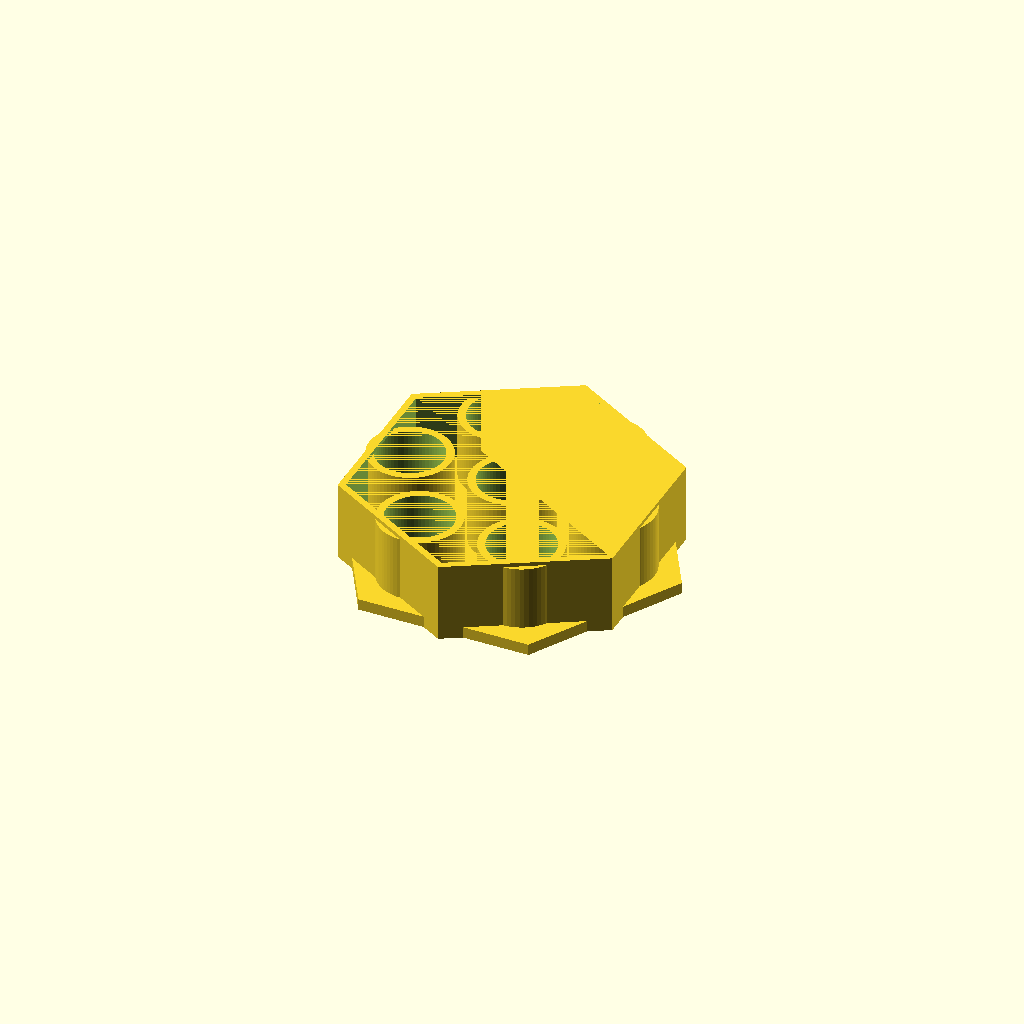
Cell 1: rendered with the file's own defaults.
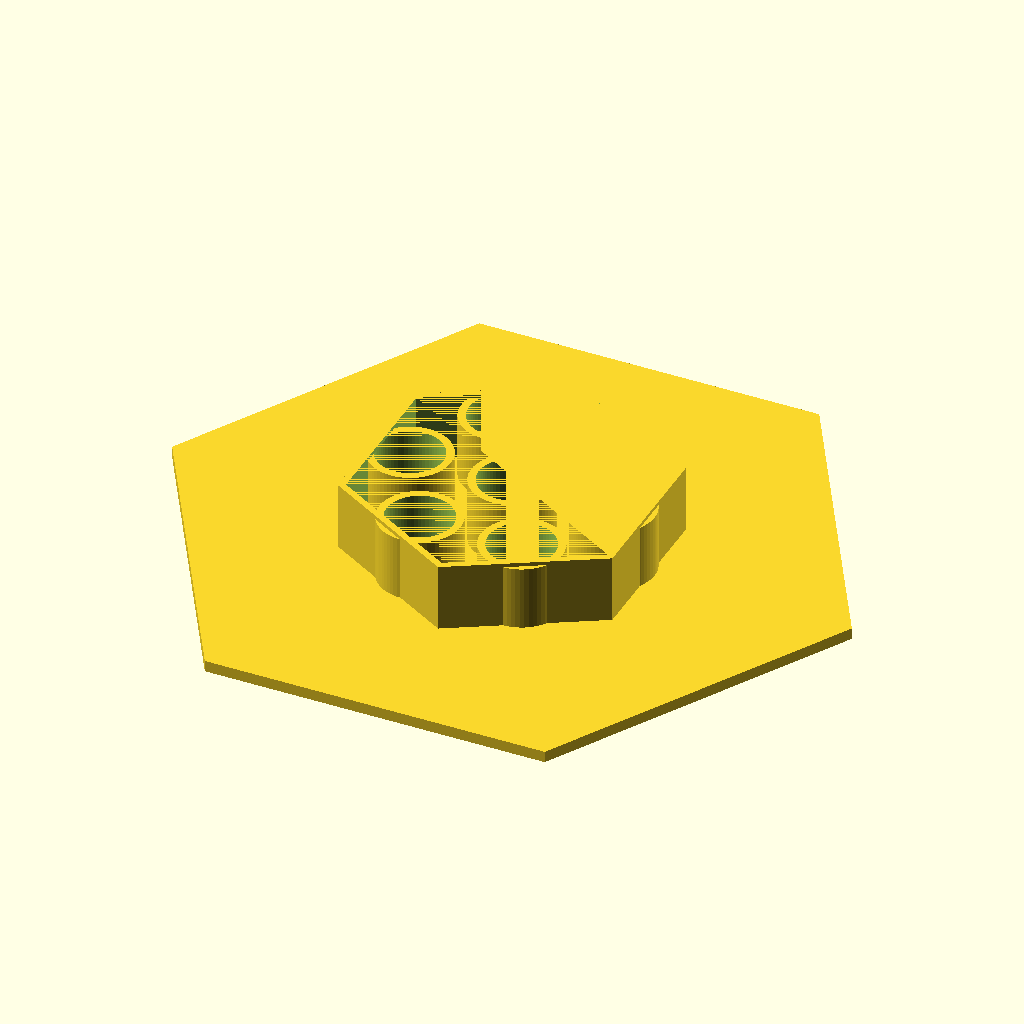
Cell 2 — plate_across_flats set to 180, the other parameters unchanged.
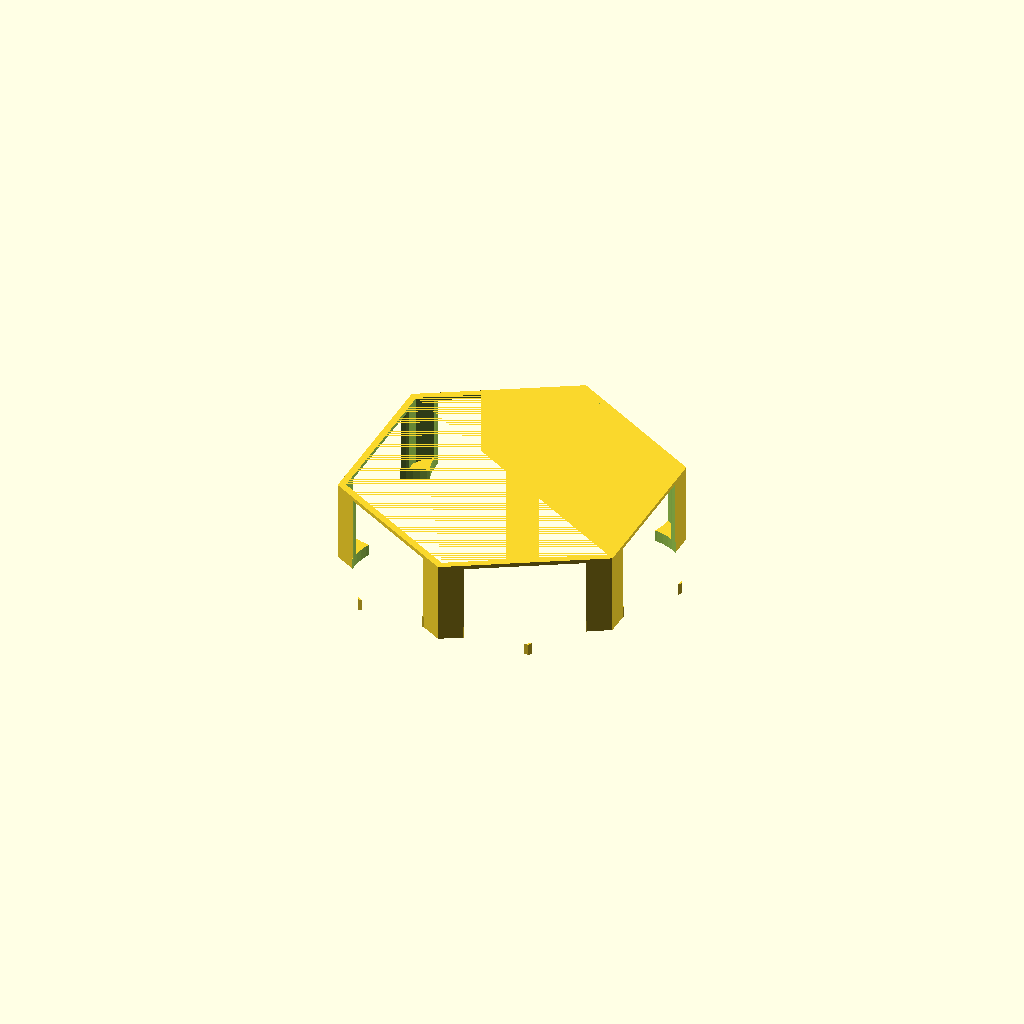
Cell 3 — hole_d set to 35, the other parameters unchanged.
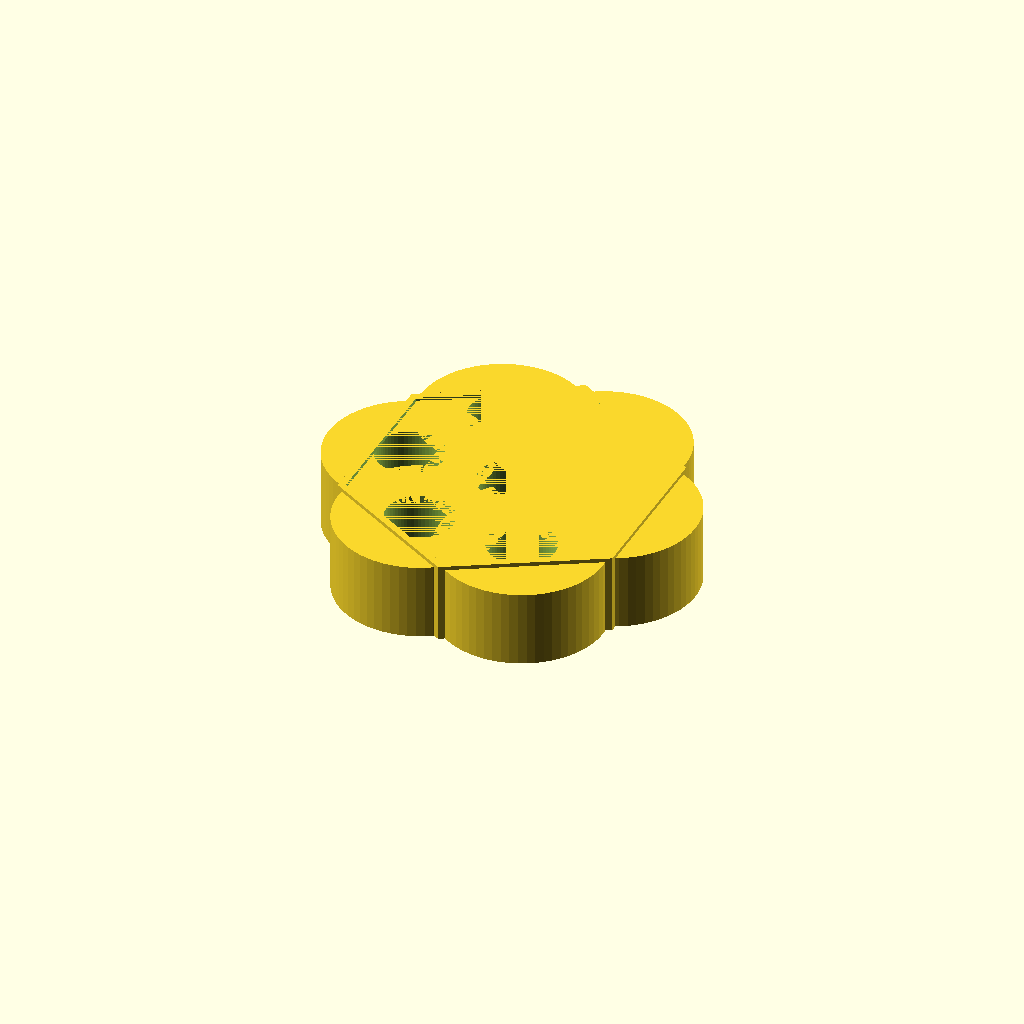
Cell 4: the same model with sleeve_outside = 43.
One fixed orthographic camera (rotation 55°, 0°, 25°; colour scheme Cornfield) for every cell.
Source of the model, bench/heldout/harness/bench/results/r4-qwen38-std/code/tiiny_Qwen_Qwen3.8-27B/waterbath_float_15ml_s0_a2.scad:
// Float for seven 15 mL conical tubes, printed upside down.
// Rests on the XY plane at z = 0 and builds upward (+Z).
// Centred on the origin in X and Y.

$fn = 64;

// --- Named dimensions (mm) ---
plate_across_flats = 90;   // hexagon plate, across the flats
plate_thickness    = 3;    // plate z = 0 to 3
hole_d             = 17.5; // through-hole diameter
sleeve_wall        = 2;    // sleeve wall thickness
sleeve_outside     = 21.5; // sleeve outside diameter (17.5 + 2*2)
sleeve_height      = 20;   // sleeve top z
skirt_wall         = 2;    // skirt wall thickness
skirt_outside_af   = 84;   // skirt outside across the flats (3 mm in from plate edge)
skirt_inside_af    = 80;   // skirt inside across the flats (84 - 2*2)
skirt_height       = 20;   // skirt top z
ring_diameter      = 54;   // circle on which six outer holes sit
n_outer            = 6;    // number of outer holes

// --- Helper: regular hexagon polygon (across flats = 2*r) ---
module hexagon(af) {
    r = af / 2;
    polygon(points = [
        [ r,  0 ],
        [ r/2,  r * sqrt(3)/2 ],
        [ -r/2, r * sqrt(3)/2 ],
        [ -r,  0 ],
        [ -r/2, -r * sqrt(3)/2 ],
        [ r/2, -r * sqrt(3)/2 ]
    ]);
}

// --- Helper: one sleeve (outer cylinder minus through-hole) ---
module sleeve() {
    difference() {
        cylinder(h = sleeve_height, d = sleeve_outside);
        cylinder(h = sleeve_height + 1, d = hole_d); // extends 1 mm past top
    }
}

// --- Helper: hexagonal skirt (outer minus inner, both 1 mm past top) ---
// Rotated 30 deg so its flats are parallel to the plate's flats.
module skirt() {
    difference() {
        rotate([0, 0, 30]) linear_extrude(height = skirt_height + 1) hexagon(skirt_outside_af);
        rotate([0, 0, 30]) linear_extrude(height = skirt_height + 1) hexagon(skirt_inside_af);
    }
}

// --- Hole centre positions: one at origin, six on 54 mm circle ---
hole_positions = [
    [0, 0],
    for (i = [0 : n_outer - 1])
        [ ring_diameter/2 * cos(i * 60),
          ring_diameter/2 * sin(i * 60) ]
];

// --- Assemble the float ---
difference() {
    union() {
        // Flat hexagonal plate, z = 0 to 3
        linear_extrude(height = plate_thickness) hexagon(plate_across_flats);

        // Seven sleeves rising from the plate to z = 20
        for (p = hole_positions)
            translate([p[0], p[1], 0]) sleeve();

        // Hexagonal skirt rising from the plate to z = 20
        skirt();
    }

    // Seven through-holes, each cut 1 mm past the top and 1 mm below the bed
    for (p = hole_positions)
        translate([p[0], p[1], -1])
            cylinder(h = sleeve_height + 1, d = hole_d);
}
Customizer parameters (derived from the source; name, type, default, range or options):
plate_across_flats: number, default 90
plate_thickness: number, default 3
hole_d: number, default 17.5
sleeve_wall: number, default 2
sleeve_outside: number, default 21.5
sleeve_height: number, default 20
skirt_wall: number, default 2
skirt_outside_af: number, default 84
skirt_inside_af: number, default 80
skirt_height: number, default 20
ring_diameter: number, default 54
n_outer: number, default 6
